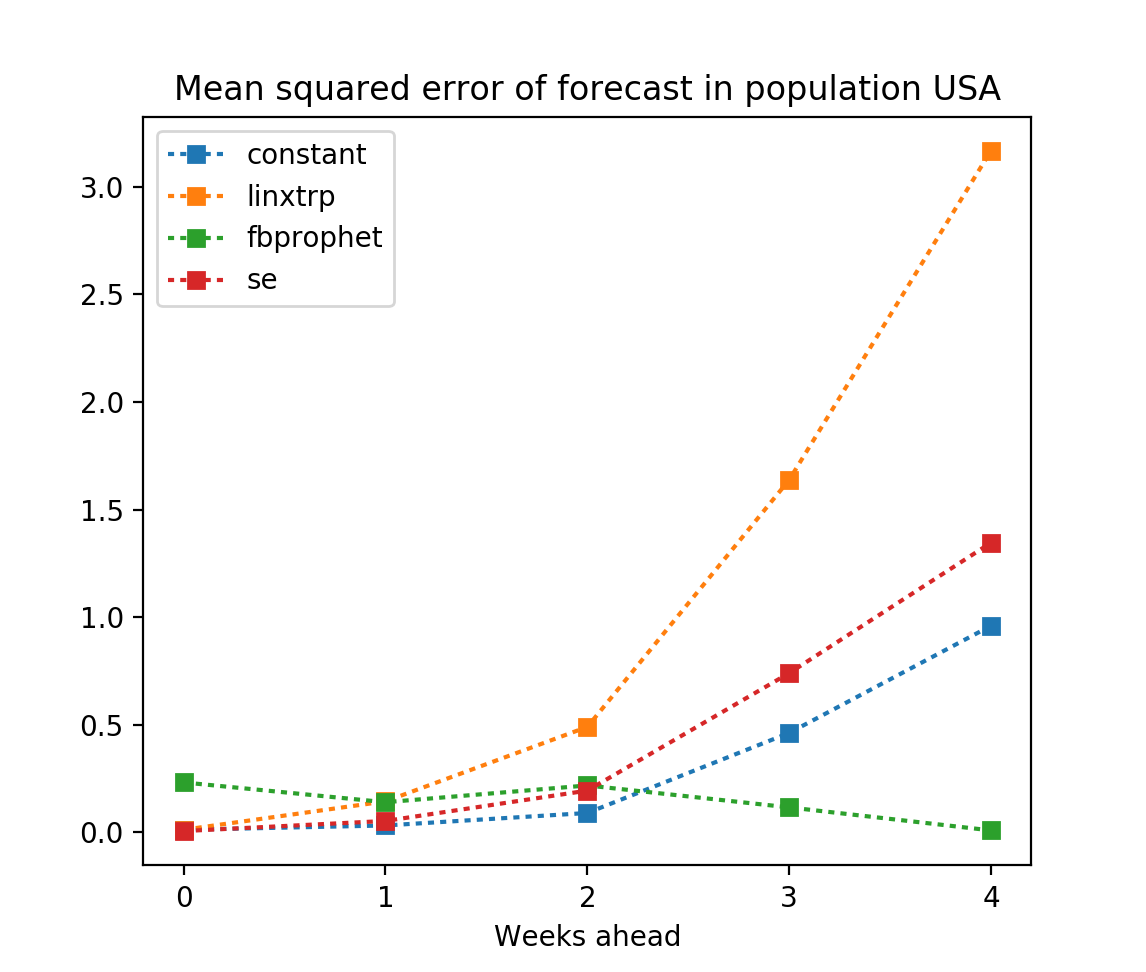

Values plotted in this chart, from the file beside it:
WeeksAhead, fbprophet, se, constant, linxtrp
0, 0.232, 0.006, 0.012, 0.012
1, 0.14, 0.053, 0.032, 0.144
2, 0.218, 0.194, 0.09, 0.49
3, 0.116, 0.74, 0.462, 1.638
4, 0.009, 1.346, 0.96, 3.168
